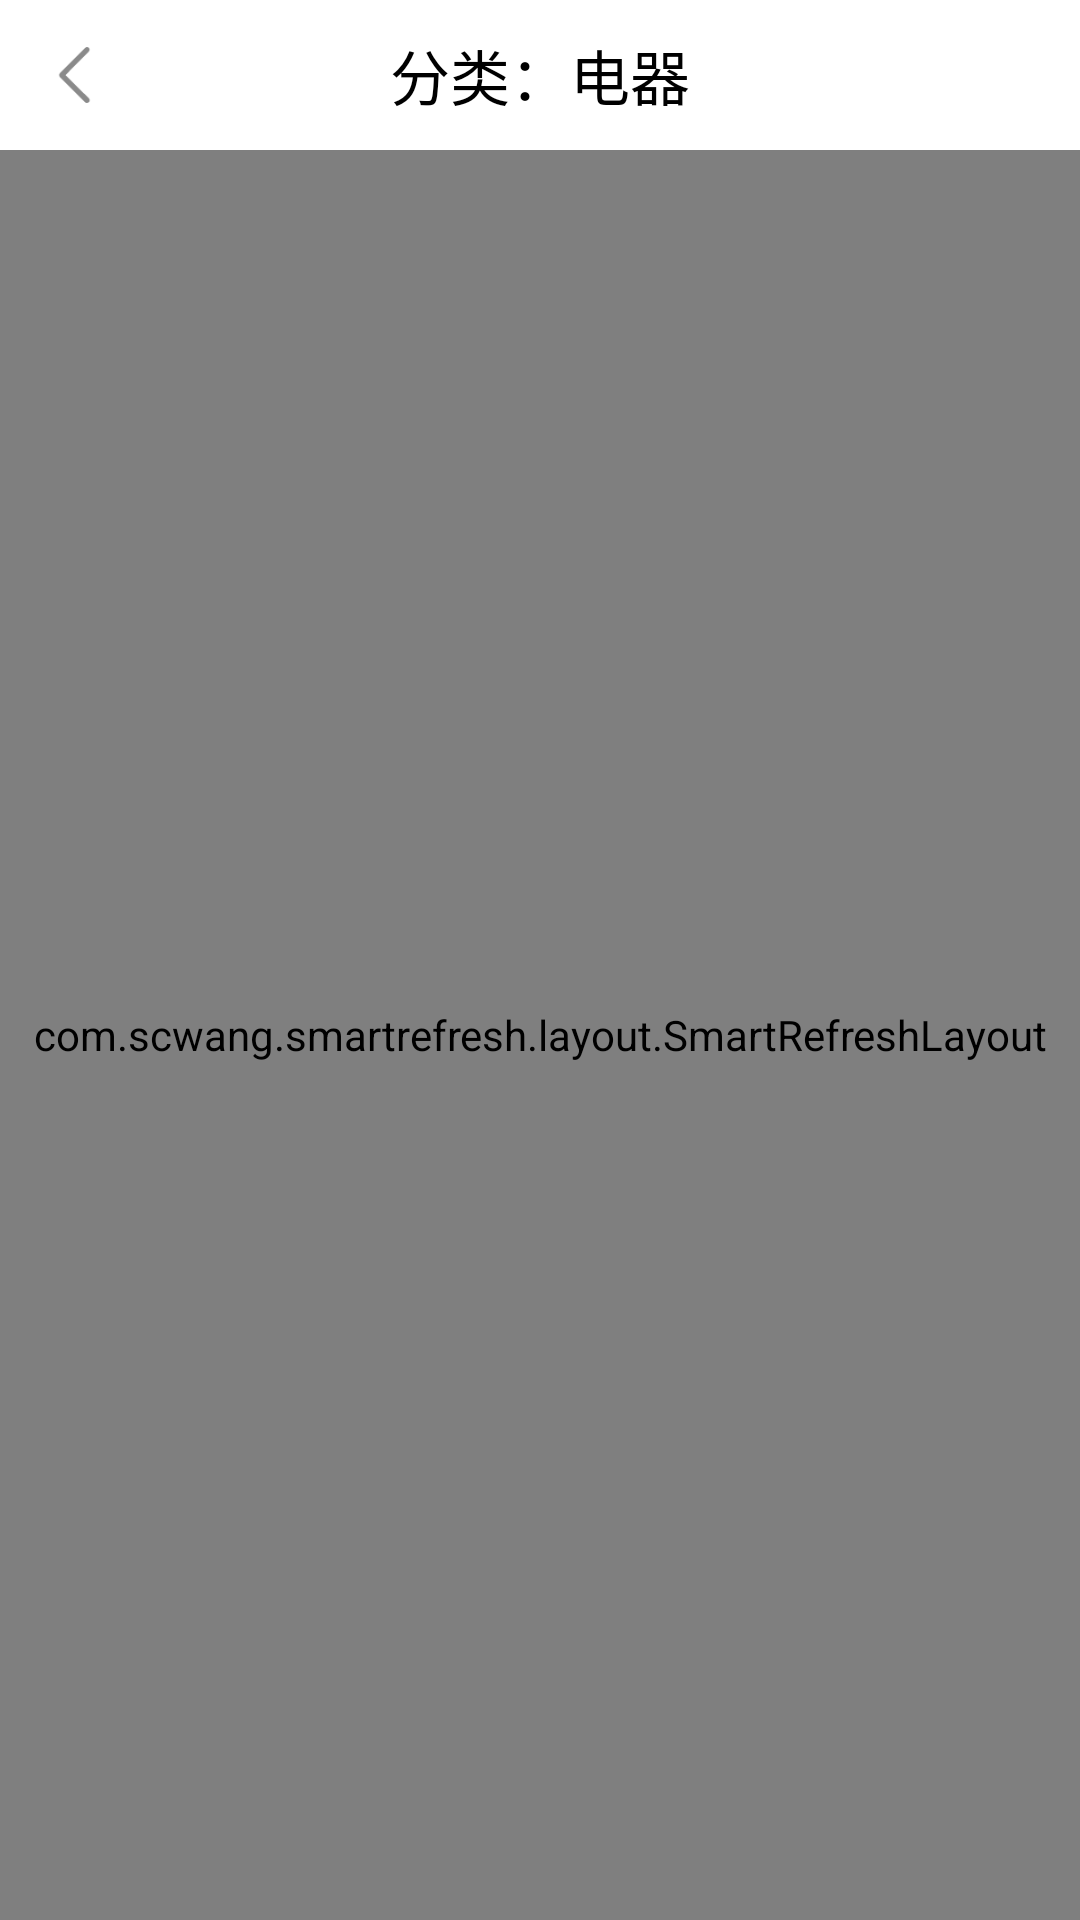

Produce the Android XML layout that renders to this screen, including the resource entries it uses.
<!-- AndroidManifest.xml: application theme AppTheme -->
<!-- res/layout/sort_appliance.xml -->
<?xml version="1.0" encoding="utf-8"?>
<LinearLayout xmlns:android="http://schemas.android.com/apk/res/android"
    android:layout_width="match_parent"
    android:layout_height="match_parent"
    android:background="#FFF4F0F0"
    android:orientation="vertical">

    <FrameLayout
        android:layout_width="match_parent"
        android:layout_height="50dp"
        android:background="#ffffff">

        <Button
            android:id="@+id/backto_sort2"
            android:layout_width="30dp"
            android:layout_height="30dp"
            android:layout_gravity="center_vertical"
            android:layout_marginLeft="10dp"
            android:background="@drawable/icon_arrow_back" />

        <TextView
            android:layout_width="wrap_content"
            android:layout_height="wrap_content"
            android:layout_gravity="center"
            android:text="分类：电器"
            android:textColor="#000000"
            android:textSize="20dp" />

    </FrameLayout>
    <LinearLayout
        android:layout_width="match_parent"
        android:layout_height="match_parent">

        <com.scwang.smartrefresh.layout.SmartRefreshLayout
            android:id="@+id/smartrefresh_layout_sort_appliance"
            android:layout_width="match_parent"
            android:layout_height="match_parent">

            <android.support.v7.widget.RecyclerView
                android:id="@+id/recycleview_mysale"
                android:layout_width="match_parent"
                android:layout_height="match_parent"
                android:background="#ffffff"></android.support.v7.widget.RecyclerView>

        </com.scwang.smartrefresh.layout.SmartRefreshLayout>
    </LinearLayout>
</LinearLayout>
<!-- resources referenced by this layout -->
<resources>
  <!-- drawable icon_arrow_back: png bitmap (drawable, 811 bytes) -->
  <style name="AppTheme" parent="Theme.AppCompat.Light.NoActionBar">
          
          <item name="colorPrimary">@color/colorPrimary</item>
          <item name="colorPrimaryDark">@color/colorPrimaryDark</item>
          <item name="colorAccent">@color/colorAccent</item>
      </style>
  <color name="colorPrimary">#ffffff</color>
  <color name="colorPrimaryDark">#04bdf0</color>
  <color name="colorAccent">#000000</color>
</resources>
